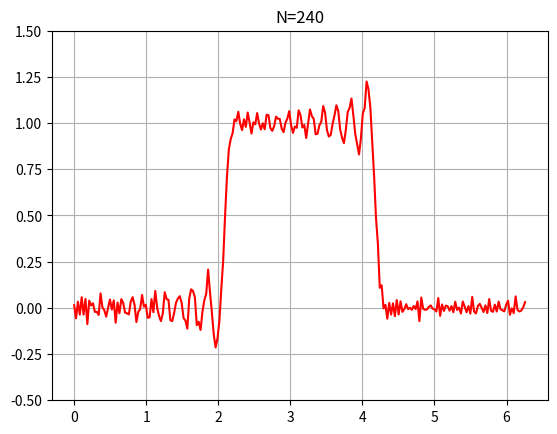

Source code (Python):
"""
Solve u_t + u_x = 0 with periodic bc and CD4 and 4th order dissipation
Compare to Fig. 7.1.3 in Gustafsson et al., Ed. 2
"""
import numpy as np
import matplotlib.pyplot as plt
import argparse

# Backward difference
def Dm(h,u):
    return (u - np.roll(u,1))/h

# Forward difference
def Dp(h, u):
    return (np.roll(u,-1) - u)/h

# Central difference
# (u(i+1) - u(i-1))/(2 h)
def Q2(h,u):
    return (np.roll(u,-1) - np.roll(u,1))/(2.0*h)

# fourth order central difference
def Q4(h,u):
    a = Dm(h,u)
    b = Dp(h,a) # = (Dp*Dm)*u
    c = u - (h**2/6)*b
    return Q2(h,c)

def rhs(a,h,eps,u):
    d = Dm(h,u)
    d = Dp(h,d)
    d = Dm(h,d)
    d = Dp(h,d)
    return -a*Q4(h,u) - eps * h**3 * d

def hat(x):
    return (np.abs(x - np.pi) < np.pi/3)*1.0 + 0.0

# Following convention for periodicity
# Grid points = N+1
# h = (xmax - xmin)/(N+1)
# x[0] = xmin, x[N] = xmax-h
def solve(N, cfl, eps, Tf, uinit):
    xmin, xmax = 0.0, 2.0*np.pi
    a = 1.0

    h = (xmax - xmin)/(N+1)
    dt = cfl * h / np.abs(a)
    print('dt, N, h = ',dt,N,h)

    x = np.linspace(xmin, xmax-h, N+1) # Note: last point does not reach xmax
    u = uinit(x)
    fig = plt.figure()
    ax = fig.add_subplot(111)
    ax.set_ylim(-0.5,1.5)
    line, = ax.plot(x, u, 'r')
    plt.grid(True)
    plt.title("N="+str(N+1))

    it,t = 0, 0.0
    while t < Tf:
        # RK4
        k0 = rhs(a, h, eps, u)
        k1 = rhs(a, h, eps, u+0.5*dt*k0)
        k2 = rhs(a, h, eps, u+0.5*dt*k1)
        k3 = rhs(a, h, eps, u+dt*k2)
        u += (dt/6)*(k0 + 2*k1 + 2*k2 + k3)
        t = t + dt
        it = it + 1
        if it%10 == 0:
            line.set_ydata(u)
            plt.pause(0.2)
    plt.show()

# Get arguments
parser = argparse.ArgumentParser()
parser.add_argument('-N', type=int, help='Number of points', default=239)
parser.add_argument('-cfl', type=float, help='CFL number', default=2.0/3.0)
parser.add_argument('-eps', type=float, help='Epsilon', default=0.0)
parser.add_argument('-Tf', type=float, help='Final time', default=2*np.pi)
args = parser.parse_args()

# Run the solver
solve(args.N, args.cfl, args.eps, args.Tf, hat)
